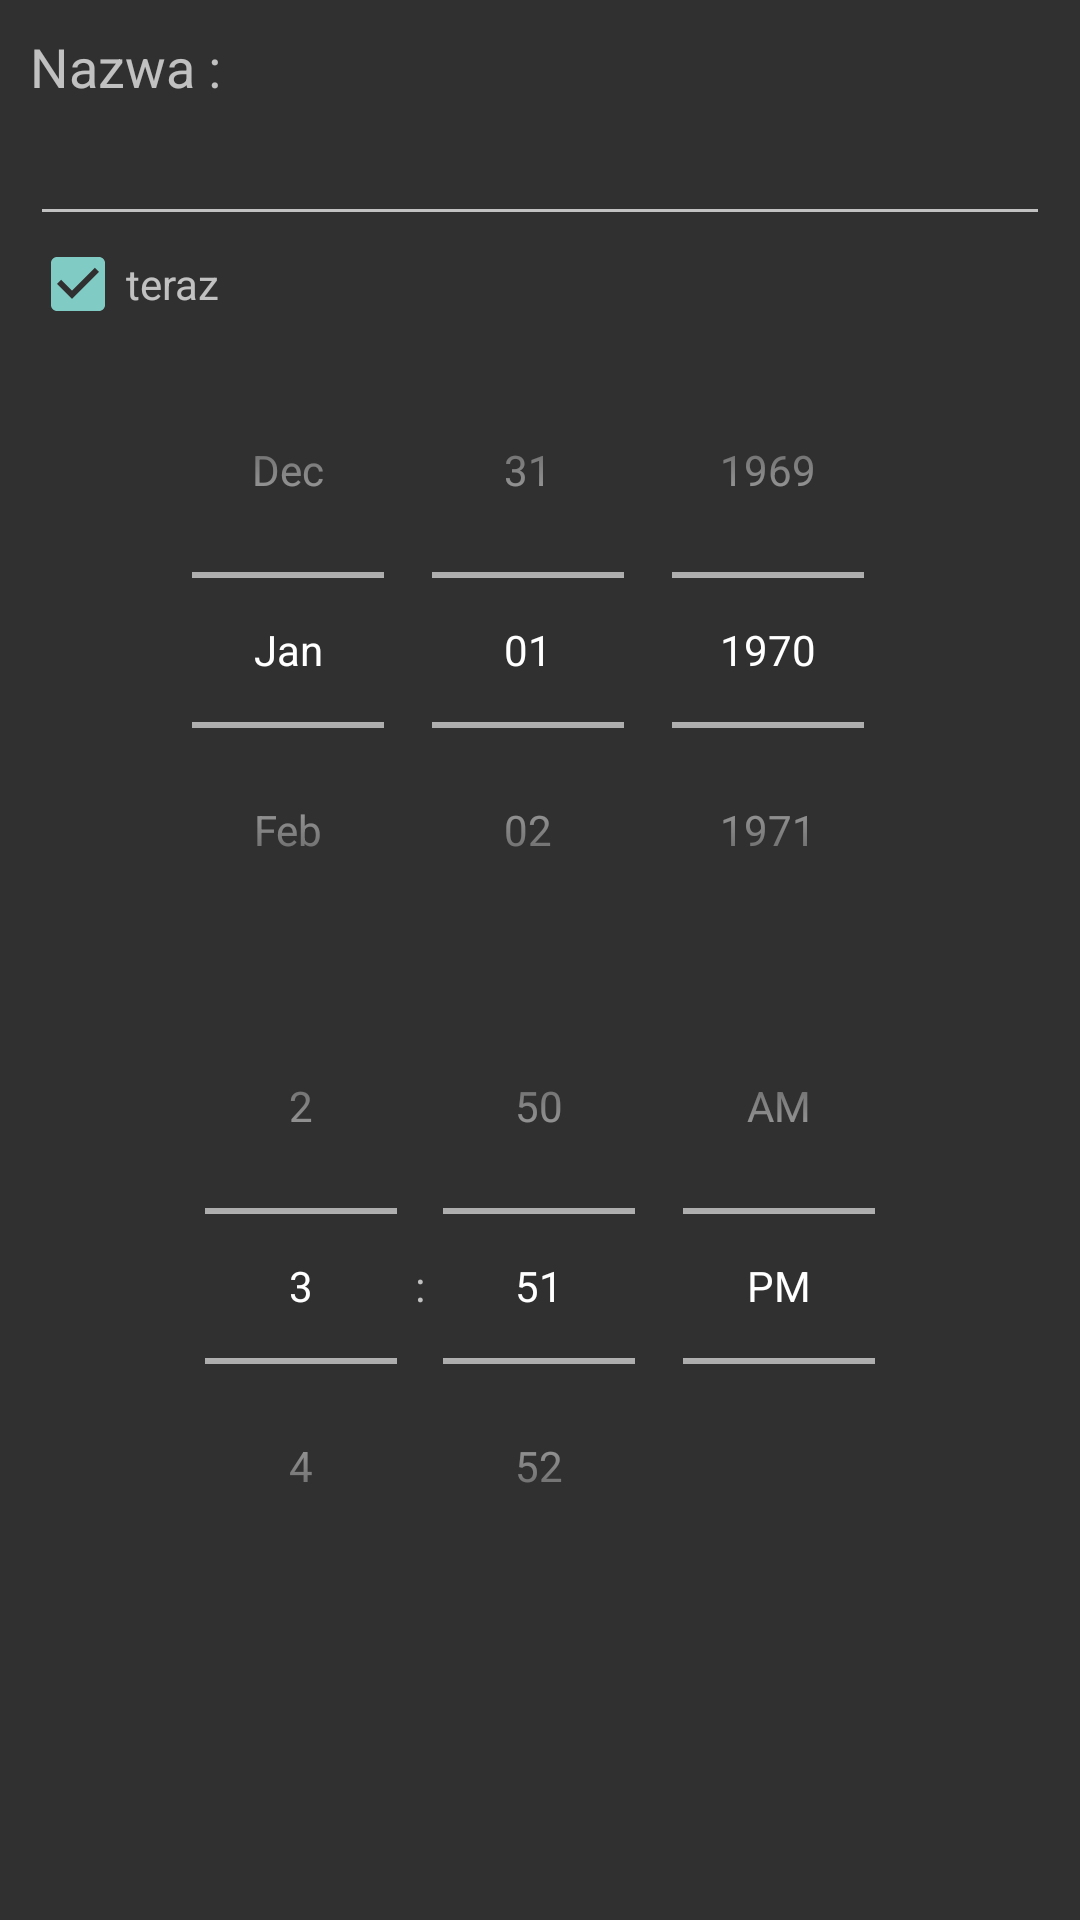

Layout XML and referenced resources for this Android screen:
<!-- AndroidManifest.xml: application theme AppTheme -->
<!-- res/layout/input_dialog.xml -->
<?xml version="1.0" encoding="utf-8"?>
<LinearLayout xmlns:android="http://schemas.android.com/apk/res/android"
    android:layout_width="match_parent"
    android:layout_height="wrap_content"
    android:orientation="vertical"
    android:padding="10dp">

    <TextView
        android:id="@+id/input_dialog_description"
        android:layout_width="wrap_content"
        android:layout_height="wrap_content"
        android:text="Nazwa :"
        android:textAppearance="?android:attr/textAppearanceMedium" />

    <EditText
        android:id="@+id/new_event_name"
        android:layout_width="fill_parent"
        android:layout_height="wrap_content"
        android:hint=""
        android:padding="10dp" />

    <LinearLayout
        android:layout_width="match_parent"
        android:layout_height="wrap_content"
        android:orientation="horizontal">

        <CheckBox
            android:id="@+id/is_now_event_check_box"
            android:layout_width="wrap_content"
            android:layout_height="wrap_content"
            android:checked="true" />

        <TextView
            android:layout_width="wrap_content"
            android:layout_height="wrap_content"
            android:text="teraz" />
    </LinearLayout>

    <DatePicker
        android:id="@+id/date_picker"
        android:layout_width="match_parent"
        android:layout_height="wrap_content"
        android:calendarViewShown="false"
        android:datePickerMode="spinner"></DatePicker>

    <TimePicker
        android:id="@+id/time_picker"
        android:layout_width="match_parent"
        android:layout_height="wrap_content"
        android:timePickerMode="spinner"></TimePicker>

</LinearLayout>
<!-- resources referenced by this layout -->
<resources>
  <style name="AppTheme" parent="Theme.AppCompat">
          <item name="colorPrimary">@color/gray_dark</item>
          <item name="colorPrimaryDark">@color/gray_very_dark</item>
  
          <item name="windowActionBar">false</item>
          <item name="windowNoTitle">true</item>
      </style>
  <color name="gray_dark">#222222</color>
  <color name="gray_very_dark">#111111</color>
</resources>
